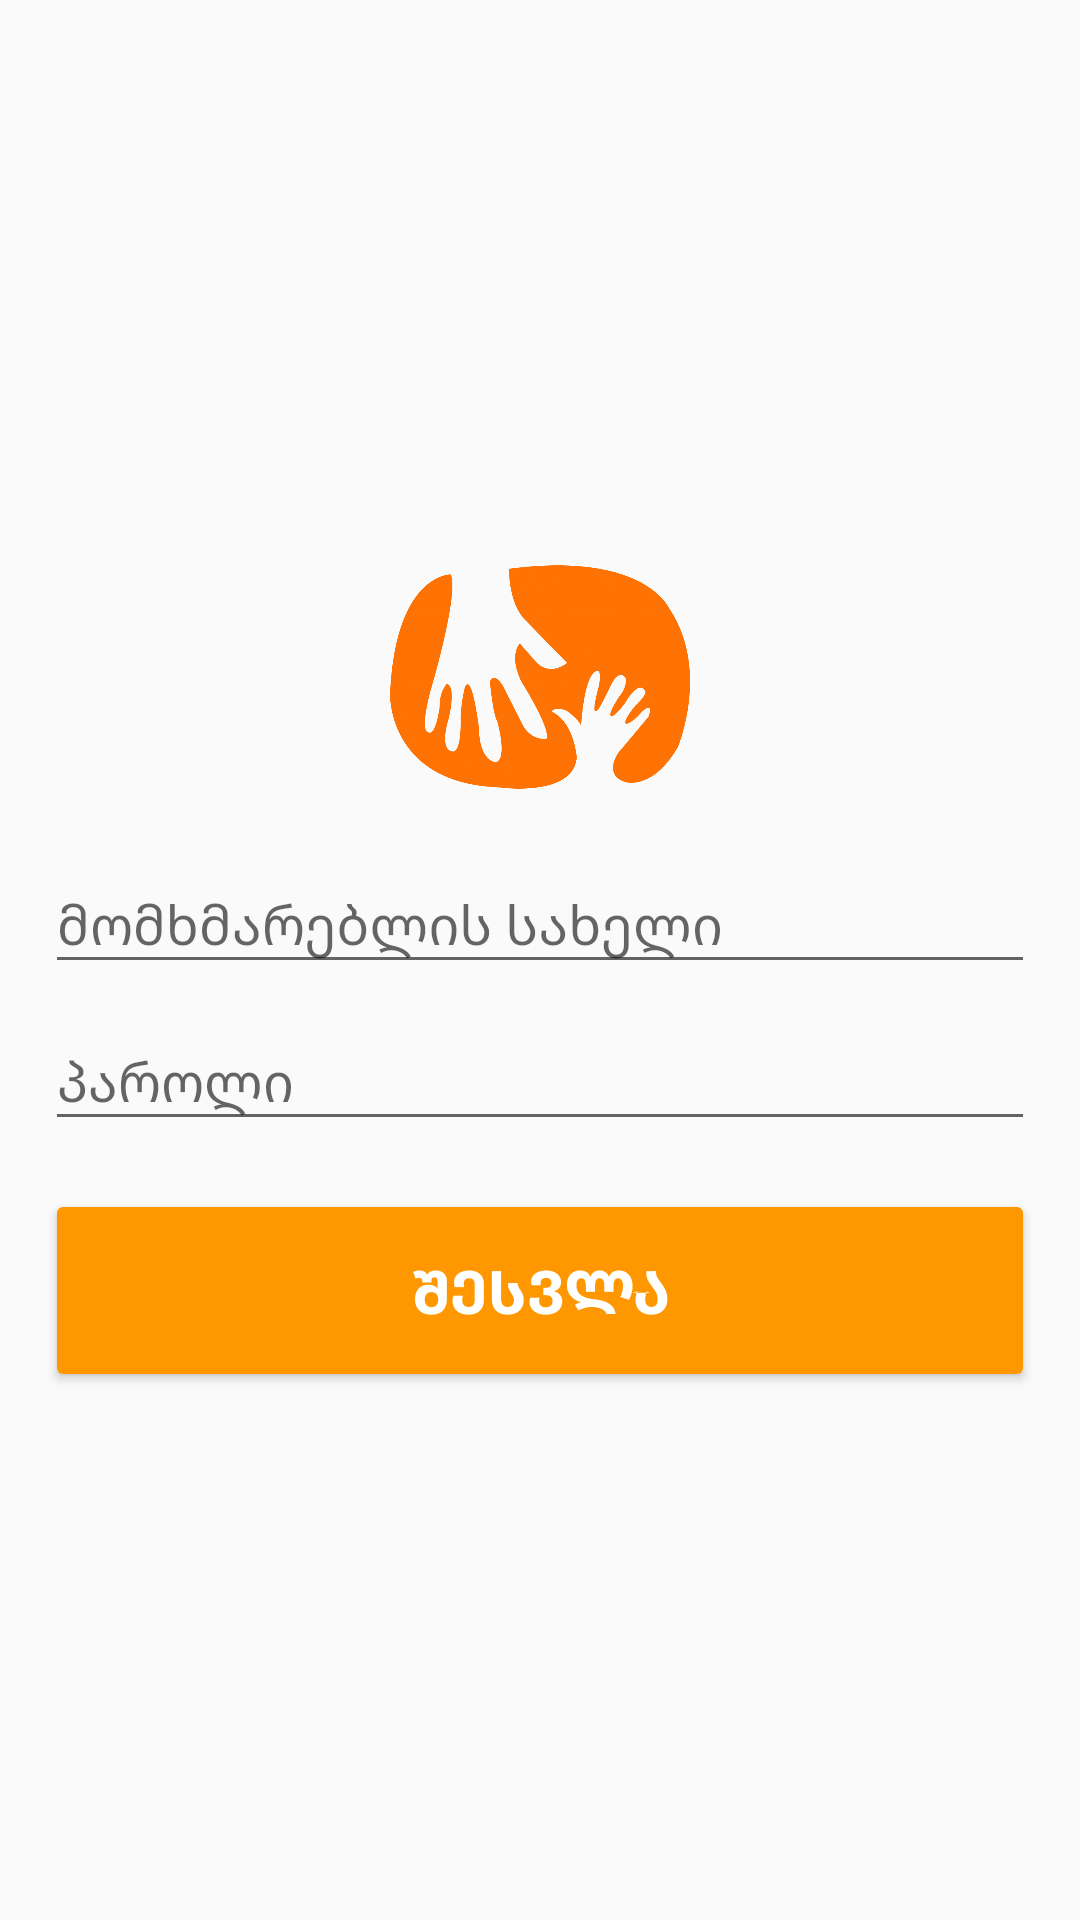

This screen was rendered from an Android layout file. Write that file and the resources it references.
<!-- AndroidManifest.xml: activity theme AppTheme.NoActionBar -->
<!-- res/layout/activity_login.xml -->
<?xml version="1.0" encoding="utf-8"?>
<LinearLayout xmlns:android="http://schemas.android.com/apk/res/android"
    xmlns:app="http://schemas.android.com/apk/res-auto"
    xmlns:tools="http://schemas.android.com/tools"
    android:layout_width="match_parent"
    android:layout_height="match_parent"
    android:gravity="center"
    android:orientation="vertical"
    tools:context=".LoginActivity">

    
    <ProgressBar
        android:id="@+id/login_progress"
        style="?android:attr/progressBarStyleLarge"
        android:layout_width="wrap_content"
        android:layout_height="wrap_content"
        android:layout_marginBottom="8dp"
        android:visibility="gone"/>

    <LinearLayout
        android:id="@+id/login_form"
        android:layout_width="match_parent"
        android:layout_height="match_parent"
        android:orientation="vertical"
        android:gravity="center"
        android:paddingLeft="15dp"
        android:paddingRight="15dp">

        <Space
            android:layout_width="match_parent"
            android:layout_height="0dp"
            android:layout_weight="1" />

        <ImageView
            android:layout_width="100dp"
            android:layout_height="100dp"
            app:srcCompat="@mipmap/logo" />

        <android.support.design.widget.TextInputLayout
            android:layout_width="match_parent"
            android:layout_height="wrap_content">

            <EditText
                android:id="@+id/username_field"
                android:layout_width="match_parent"
                android:layout_height="wrap_content"
                android:hint="@string/prompt_username"
                android:inputType="text"
                android:maxLines="1"
                android:singleLine="true" />

        </android.support.design.widget.TextInputLayout>

        <android.support.design.widget.TextInputLayout
            android:layout_width="match_parent"
            android:layout_height="wrap_content">

            <EditText
                android:id="@+id/password_field"
                android:layout_width="match_parent"
                android:layout_height="wrap_content"
                android:hint="@string/prompt_password"
                android:imeActionId="6"
                android:imeActionLabel="@string/action_sign_in_short"
                android:imeOptions="actionUnspecified"
                android:inputType="textPassword"
                android:maxLines="1"
                android:singleLine="true" />

        </android.support.design.widget.TextInputLayout>


        <Button
            android:id="@+id/sign_in_button"
            style="@style/Base.Widget.AppCompat.Button.Colored"
            android:layout_width="match_parent"
            android:layout_height="wrap_content"
            android:layout_gravity="bottom"
            android:layout_marginTop="16dp"
            android:padding="20dp"
            android:text="@string/action_sign_in"
            android:textSize="20sp"
            android:textStyle="bold" />

        <Space
            android:layout_width="match_parent"
            android:layout_height="0dp"
            android:layout_weight="1" />

    </LinearLayout>

</LinearLayout>
<!-- resources referenced by this layout -->
<resources>
  <!-- mipmap logo: png bitmap (mipmap-mdpi, 171768 bytes) -->
  <string name="action_sign_in">შესვლა</string>
  <string name="action_sign_in_short">შესვლა</string>
  <string name="prompt_password">პაროლი</string>
  <string name="prompt_username">მომხმარებლის სახელი</string>
  <style name="AppTheme.NoActionBar" parent="Theme.AppCompat.Light.NoActionBar">
          <item name="colorPrimary">@color/colorPrimary</item>
          <item name="colorPrimaryDark">@color/colorPrimaryDark</item>
          <item name="colorAccent">@color/colorAccent</item>
      </style>
  <color name="colorPrimary">#FF9800</color>
  <color name="colorPrimaryDark">#F57C00</color>
  <color name="colorAccent">#FF9800</color>
</resources>
